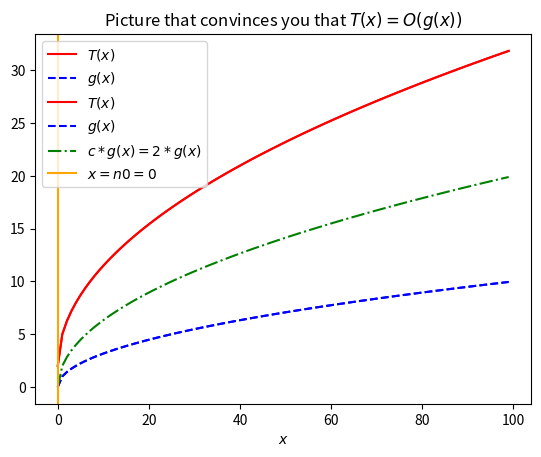

Source code (Python):
%matplotlib inline
import matplotlib
import numpy as np
import matplotlib.pyplot as plt

## In this exercise, we'll just make sure we understand the definition of big-Oh.
## Consider the following two functions:

def g(x):
    return np.sqrt(x)

def T(x):
    return 3*np.sqrt(x) + 2

## Let's plot them.
plt.plot([T(x) for x in range(100)], color="red", label="$T(x)$")
plt.plot([g(x) for x in range(100)], '--', color="blue", label="$g(x)$")
plt.xlabel("$x$")
plt.legend()
plt.title("$T$ and $g$")

plt.show()

# (Press Shift+Enter to execute this cell and make the plot -- you have to execute the cell above first)

c = 2  # TODO: you will have to change this value
n0 = 0 # TODO: you will have to change this value

# Plot our three functions:
plt.plot([T(x) for x in range(100)], color="red", label="$T(x)$")
plt.plot([g(x) for x in range(100)], '--', color="blue", label="$g(x)$")
plt.plot([c*g(x) for x in range(100)], '-.', color="green",label="$c*g(x) = " + str(c)+"*g(x)$")

# Plot the vertical line:
plt.axvline(n0, color="orange", label="$x=n0=" + str(n0) + "$")

# Add some text:
plt.xlabel("$x$")
plt.title("Picture that convinces you that $T(x) = O(g(x))$")
plt.legend()

# If you want to save the figure that comes out, you can do it by uncommenting the following line:
plt.savefig("myfigure.png")


